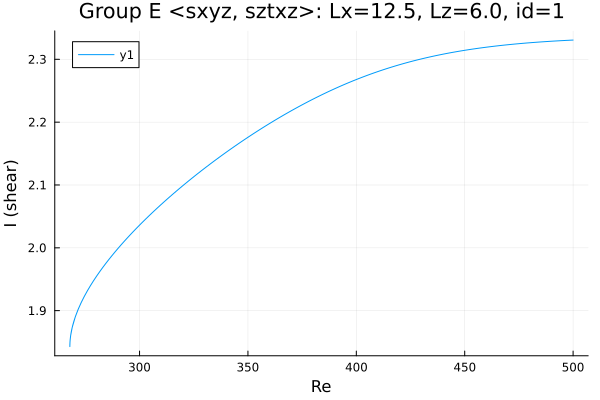

Data behind this chart, as committed beside it:
Re, shear
500.0, 2.331
500, 2.331
498.5, 2.33
497.1, 2.33
495.7, 2.33
494.3, 2.33
492.9, 2.329
491.5, 2.329
490.1, 2.329
488.6, 2.328
487.2, 2.328
485.8, 2.328
484.4, 2.327
483, 2.327
481.6, 2.327
480.2, 2.326
478.7, 2.326
477.3, 2.326
475.9, 2.325
474.5, 2.325
473.1, 2.324
471.7, 2.324
470.3, 2.323
468.8, 2.323
467.4, 2.322
466, 2.322
464.6, 2.321
463.2, 2.321
461.8, 2.32
460.4, 2.319
458.9, 2.319
457.5, 2.318
456.1, 2.318
454.7, 2.317
453.3, 2.316
451.9, 2.315
450.5, 2.315
449, 2.314
447.6, 2.313
446.2, 2.312
444.8, 2.311
443.4, 2.31
442, 2.31
440.6, 2.309
439.1, 2.308
437.7, 2.307
436.3, 2.306
434.9, 2.305
433.5, 2.303
432.1, 2.302
430.7, 2.301
429.2, 2.3
427.8, 2.299
426.4, 2.298
425, 2.296
423.6, 2.295
422.2, 2.294
420.8, 2.292
419.3, 2.291
417.9, 2.289
... 344 more rows
